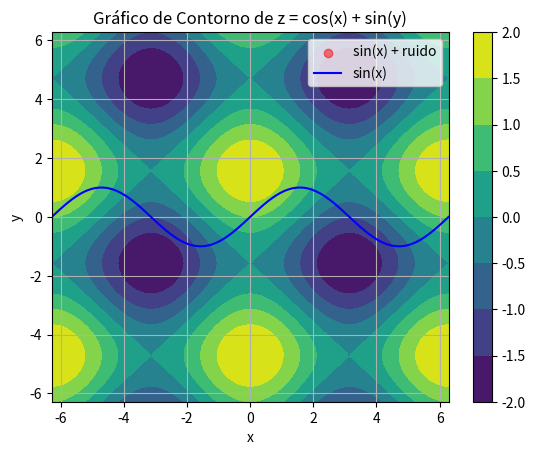

Reproduce this figure in Python. (Note: this script raises an exception after producing the figure.)
import numpy as np
import pandas as pd
import matplotlib.pyplot as plt
import os
#from scipy.stats import gaussian_kde

class Actividad2:
    def __init__(self):
        self.resultados = []
        self.output_dir = "src/ejercicios"
        os.makedirs(self.output_dir, exist_ok=True)
    
    def ejercicio_1(self):
        array = np.arange(10, 30)
        self.resultados.append(("Ejercicio 1", str(array.tolist())))
        return array
    
    def ejercicio_2(self):
        matriz = np.ones((10, 10))
        suma = matriz.sum()
        self.resultados.append(("Ejercicio 2", str(suma)))
        return suma
    
    def ejercicio_3(self):
        array1 = np.random.randint(1, 11, 5)
        array2 = np.random.randint(1, 11, 5)
        producto = array1 * array2
        self.resultados.append(("Ejercicio 3", str(producto.tolist())))
        return producto
    
    def ejercicio_4(self):
        matriz = np.fromfunction(lambda i, j: i + j, (4, 4))
        inversa = np.linalg.pinv(matriz)  # Se usa pseudo-inversa para evitar error
        self.resultados.append(("Ejercicio 4", str(inversa.tolist())))
        return inversa
    
    def ejercicio_5(self):
        array = np.random.rand(100)
        max_index = np.argmax(array)
        min_index = np.argmin(array)
        self.resultados.append(("Ejercicio 5 - Máximo", str(max_index)))
        self.resultados.append(("Ejercicio 5 - Mínimo", str(min_index)))
        return max_index, min_index
    
    def ejercicio_6(self):
        array1 = np.ones((3, 1))
        array2 = np.ones((1, 3))
        resultado = array1 + array2
        self.resultados.append(("Ejercicio 6", str(resultado.tolist())))
        return resultado
    
    def ejercicio_7(self):
        matriz = np.random.randint(1, 10, (5, 5))
        submatriz = matriz[1:3, 1:3]
        self.resultados.append(("Ejercicio 7", str(submatriz.tolist())))
        return submatriz
    
    def ejercicio_8(self):
        array = np.zeros(10)
        array[3:7] = 5
        self.resultados.append(("Ejercicio 8", str(array.tolist())))
        return array
    
    def ejercicio_9(self):
        matriz = np.random.randint(1, 10, (3, 3))
        invertida = matriz[::-1]
        self.resultados.append(("Ejercicio 9", str(invertida.tolist())))
        return invertida
    
    def ejercicio_10(self):
        array = np.random.rand(10)
        seleccionados = array[array > 0.5]
        self.resultados.append(("Ejercicio 10", str(seleccionados.tolist())))
        return seleccionados
    
    def ejercicio_11(self):
        x = np.random.rand(100)
        y = np.random.rand(100)
        plt.scatter(x, y, color='blue', alpha=0.5)
        plt.xlabel("Eje X")
        plt.ylabel("Eje Y")
        plt.title("Gráfico de Dispersión")
        plt.grid(True)
        grafico_path = os.path.join(self.output_dir, "grafico_dispersion.png")
        plt.savefig(grafico_path)  # Guardar el gráfico en la carpeta especificada
        plt.show()
        self.resultados.append(("Ejercicio 11", "Gráfico guardado en " + grafico_path))

    def ejercicio_12(self):
        x = np.linspace(-2 * np.pi, 2 * np.pi, 100)
        y_sin = np.sin(x)
        ruido = np.random.normal(0, 0.1, size=x.shape)
        y_noisy = y_sin + ruido
            
        plt.scatter(x, y_noisy, color='red', alpha=0.5, label='sin(x) + ruido')
        plt.plot(x, y_sin, color='blue', label='sin(x)')
        plt.xlabel("x")
        plt.ylabel("y")
        plt.title("Gráfico de Dispersión con Ruido Gaussiano")
        plt.legend()
        plt.grid(True)
            
        grafico_path = os.path.join(self.output_dir, "grafico_sin_ruido.png")
        plt.savefig(grafico_path)
        plt.show()
        self.resultados.append(("Ejercicio 12", "Gráfico guardado en " + grafico_path))

    def ejercicio_13(self):
        x = np.linspace(-2 * np.pi, 2 * np.pi, 100)
        y = np.linspace(-2 * np.pi, 2 * np.pi, 100)
        X, Y = np.meshgrid(x, y)
        Z = np.cos(X) + np.sin(Y)
        
        plt.contourf(X, Y, Z, cmap='viridis')
        plt.colorbar()
        plt.xlabel("x")
        plt.ylabel("y")
        plt.title("Gráfico de Contorno de z = cos(x) + sin(y)")
        
        grafico_path = os.path.join(self.output_dir, "grafico_contorno.png")
        plt.savefig(grafico_path)
        plt.show()
        self.resultados.append(("Ejercicio 13", "Gráfico guardado en " + grafico_path)) 

    # def ejercicio_14(self):
    #     x = np.random.rand(1000)
    #     y = np.random.rand(1000)
    #     xy = np.vstack([x, y])
    #     densidad = gaussian_kde(xy)(xy)
        
    #     plt.scatter(x, y, c=densidad, cmap='plasma', alpha=0.5)
    #     plt.colorbar(label='Densidad')
    #     plt.xlabel("Eje X")
    #     plt.ylabel("Eje Y")
    #     plt.title("Gráfico de Dispersión con Densidad de Puntos")
        
    #     grafico_path = os.path.join(self.output_dir, "grafico_densidad.png")
    #     plt.savefig(grafico_path)
    #     plt.show()
    #     self.resultados.append(("Ejercicio 14", "Gráfico guardado en " + grafico_path)) 

    def ejercicio_15(self):
        x = np.linspace(-2 * np.pi, 2 * np.pi, 100)
        y = np.sin(x) + np.random.normal(0, 0.1, size=x.shape)
        X, Y = np.meshgrid(x, y)
        Z = np.sin(X) + np.cos(Y)
        
        plt.contourf(X, Y, Z, cmap='plasma')
        plt.colorbar()
        plt.xlabel("x")
        plt.ylabel("y")
        plt.title("Gráfico de Contorno Lleno de sin(x) + cos(y)")
        
        grafico_path = os.path.join(self.output_dir, "grafico_contorno_lleno.png")
        plt.savefig(grafico_path)
        plt.show()
        self.resultados.append(("Ejercicio 15", "Gráfico guardado en " + grafico_path)) 

    def ejercicio_16(self):
        x = np.linspace(-2 * np.pi, 2 * np.pi, 100)
        y_sin = np.sin(x)
        ruido = np.random.normal(0, 0.1, size=x.shape)
        y_noisy = y_sin + ruido

        plt.scatter(x, y_noisy, color='red', alpha=0.5, label='$sin(x) + ruido$')
        plt.plot(x, y_sin, color='blue', label='$sin(x)$')
        plt.xlabel("$Eje X$")
        plt.ylabel("$Eje Y$")
        plt.title("$Gráfico de Dispersión$")
        plt.legend()
        plt.grid(True)

        grafico_path = os.path.join(self.output_dir, "grafico_sin_ruido_etiquetas.png")
        plt.savefig(grafico_path)
        plt.show()
        self.resultados.append(("Ejercicio 16", "Gráfico guardado en " + grafico_path)) 

    def ejercicio_17(self):
        data = np.random.normal(0, 1, 1000)
        plt.hist(data, bins=30, alpha=0.7, color='blue', edgecolor='black')
        plt.xlabel("Valor")
        plt.ylabel("Frecuencia")
        plt.title("Histograma de distribución normal")
        plt.grid(True)

        grafico_path = os.path.join(self.output_dir, "histograma.png")
        plt.savefig(grafico_path)
        plt.show()
        self.resultados.append(("Ejercicio 17", "Gráfico guardado en " + grafico_path)) 

    def ejercicio_18(self):
        data = np.random.normal(0, 1, 1000)
        bins_values = [10, 30, 50]
        
        for bins in bins_values:
            plt.hist(data, bins=bins, alpha=0.7, color='blue', edgecolor='black')
            plt.xlabel("Valor")
            plt.ylabel("Frecuencia")
            plt.title(f"Histograma con {bins} bins")
            plt.grid(True)
            
            grafico_path = os.path.join(self.output_dir, f"histograma_{bins}_bins.png")
            plt.savefig(grafico_path)
            plt.show()
            self.resultados.append((f"Ejercicio 18 - {bins} bins", f"Gráfico guardado en {grafico_path}"))

    def ejercicio_19(self):
        data = np.random.normal(0, 1, 1000)
        plt.hist(data, bins=30, alpha=0.7, color='blue', edgecolor='black')
        plt.axvline(data.mean(), color='red', linestyle='dashed', linewidth=2, label=f'Media: {data.mean():.2f}')
        plt.xlabel("Valor")
        plt.ylabel("Frecuencia")
        plt.title("Histograma con línea de media")
        plt.legend()
        plt.grid(True)
        grafico_path = os.path.join(self.output_dir, "histograma_media.png")
        plt.savefig(grafico_path)
        plt.show()
        self.resultados.append(("Ejercicio 19", "Gráfico guardado en " + grafico_path))  

    def ejercicio_20(self):
        data1 = np.random.normal(0, 1, 1000)
        data2 = np.random.normal(2, 1.5, 1000)
        plt.hist(data1, bins=30, alpha=0.5, color='blue', label='Dataset 1')
        plt.hist(data2, bins=30, alpha=0.5, color='red', label='Dataset 2')
        plt.xlabel("Valor")
        plt.ylabel("Frecuencia")
        plt.title("Histogramas Superpuestos")
        plt.legend()
        plt.grid(True)
        grafico_path = os.path.join(self.output_dir, "histogramas_superpuestos.png")
        plt.savefig(grafico_path)
        plt.show()
        self.resultados.append(("Ejercicio 20", "Gráfico guardado en " + grafico_path))                               
    
    def ejecutar_todos(self):
        for i in range(1, 21):
            getattr(self, f'ejercicio_{i}')()
        
        resultado_path = os.path.join(self.output_dir, "actividad_2.xlsx")
        df = pd.DataFrame(self.resultados, columns=["# Ejercicio", "Valor"])
        df.to_excel(resultado_path, index=False)
        print(f"Resultados guardados en {resultado_path}")

# Crear instancia y ejecutar todo
actividad = Actividad2()
actividad.ejecutar_todos()